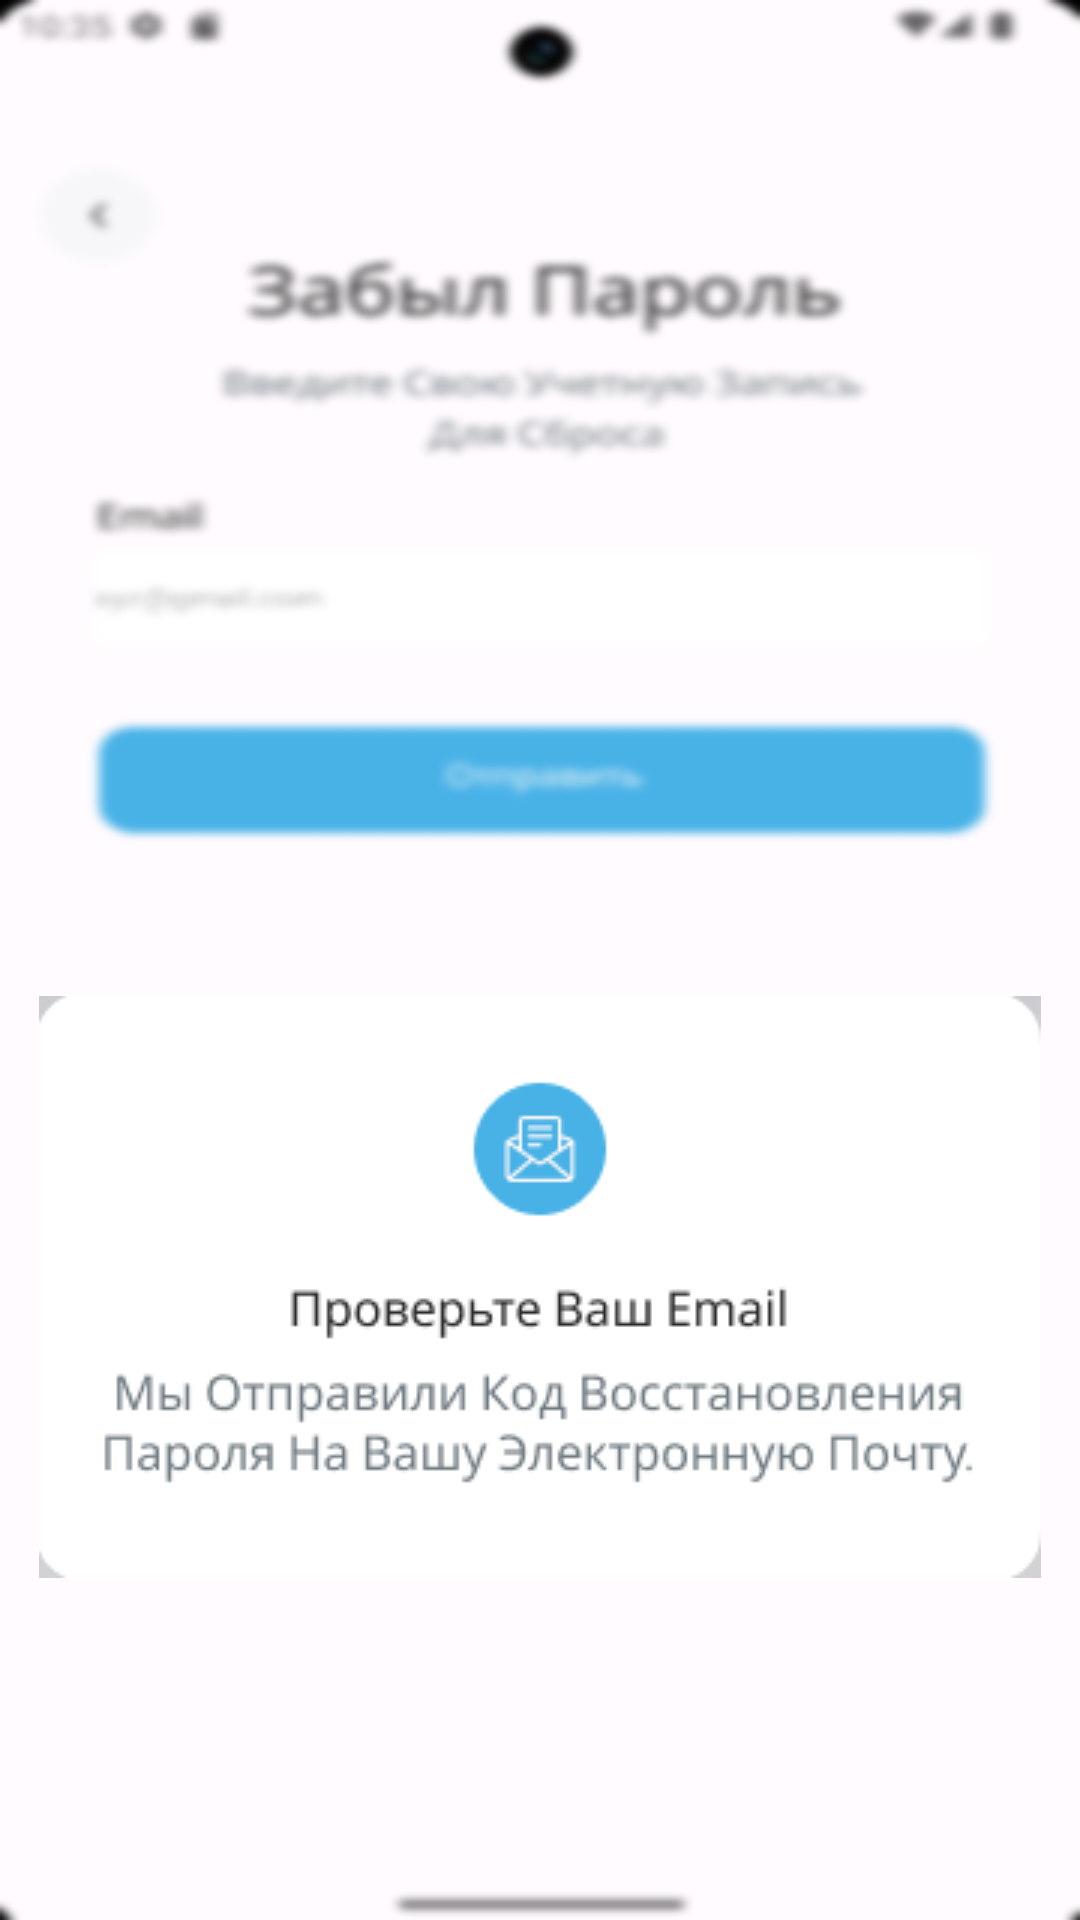

Write the Android layout XML for this screen, with the resource values it uses.
<!-- AndroidManifest.xml: application theme Theme.MDKYP -->
<!-- res/layout/activity_password2.xml -->
<?xml version="1.0" encoding="utf-8"?>
<ScrollView xmlns:android="http://schemas.android.com/apk/res/android"
    xmlns:app="http://schemas.android.com/apk/res-auto"
    xmlns:tools="http://schemas.android.com/tools"
    android:id="@+id/main"
    android:layout_width="match_parent"
    android:layout_height="match_parent"
    android:background="@drawable/ecran"
    tools:context=".Password2">

    <LinearLayout
        android:layout_width="match_parent"
        android:layout_height="match_parent"
        android:onClick="onClick"
        android:orientation="vertical">

        <Space
            android:layout_width="match_parent"
            android:layout_height="332dp"
            android:onClick="onClick" />

        <ImageView
            android:id="@+id/imageView71"
            android:layout_width="match_parent"
            android:layout_height="wrap_content"
            android:onClick="onClick"
            android:scaleType="center"
            app:srcCompat="@drawable/password2" />
    </LinearLayout>
</ScrollView>
<!-- resources referenced by this layout -->
<resources>
  <!-- drawable ecran: png bitmap (drawable, 36912 bytes) -->
  <!-- drawable password2: png bitmap (drawable, 9874 bytes) -->
  <style name="Theme.MDKYP" parent="Base.Theme.MDKYP" />
  <style name="Base.Theme.MDKYP" parent="Theme.Material3.DayNight.NoActionBar">
          
          
      </style>
</resources>
